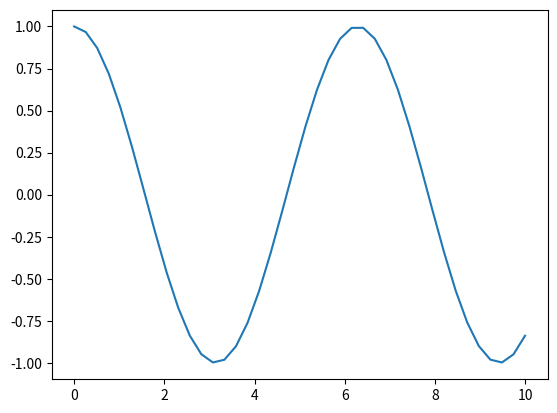
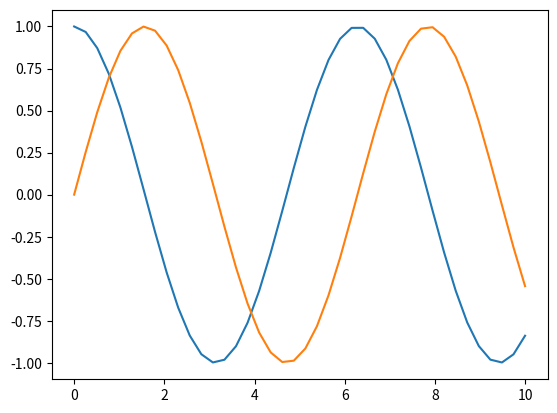
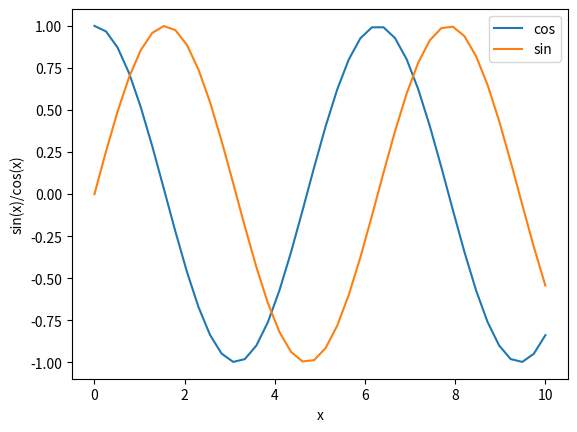
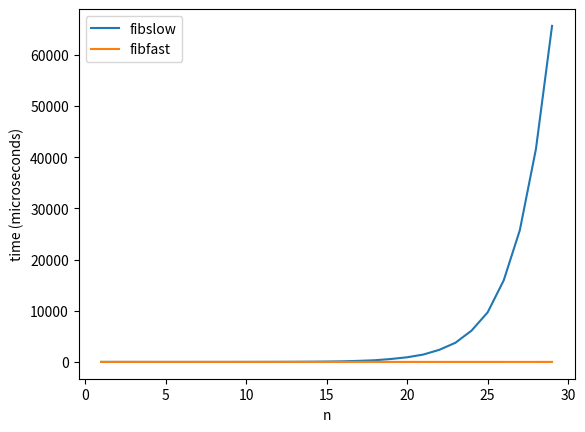

Write the Python code that produced these figures, in order.
import numpy as np
X = np.linspace(0, 10, 40)
print(X)

C = np.cos(X)
print(C)

import matplotlib.pyplot as plt

# only needed in jupyter notebook 
%matplotlib inline  

plt.plot(X, C)

S = np.sin(X)
print(S)

plt.figure() 
plt.plot(X, C)
plt.plot(X, S)

plt.figure() 
plt.plot(X, C, label='cos')
plt.plot(X, S, label='sin')
plt.xlabel('x')
plt.ylabel('sin(x)/cos(x)')
plt.legend()

# our old fib function 
def fibslow(n): 
    if n == 0 or n == 1 :
        return n 
    
    else: 
        return fibslow(n-1) + fibslow(n-2)
    
def fibfast(n): 
    if n <= 1: return n 
 
    a, b = 0, 1 
    
    for i in range(1, n+1):
        a, b = b, a + b
        
    return a

from_n, to_n = 1, 30

X = range(from_n, to_n)
print(X)

def time_function(fn, start, end): 
    from datetime import datetime
    
    times = [] 
    for i in range(start, end): 
        start_time = datetime.now() 
        
        _ = fn(i)  # actual call to the function, don't care about value 
        
        end_time = datetime.now() 
        time_taken = end_time - start_time   # returns a timedelta 
        time_taken = time_taken.microseconds
        
        times.append(time_taken)
    
    return times        

fibslow_times = time_function(fibslow, from_n, to_n)
fibfast_times = time_function(fibfast, from_n, to_n)

print(fibslow_times)
print(fibfast_times)

plt.figure() 
plt.plot(X, fibslow_times, label='fibslow')
plt.plot(X, fibfast_times, label='fibfast')
plt.xlabel('n')
plt.ylabel('time (microseconds)')
plt.legend()

